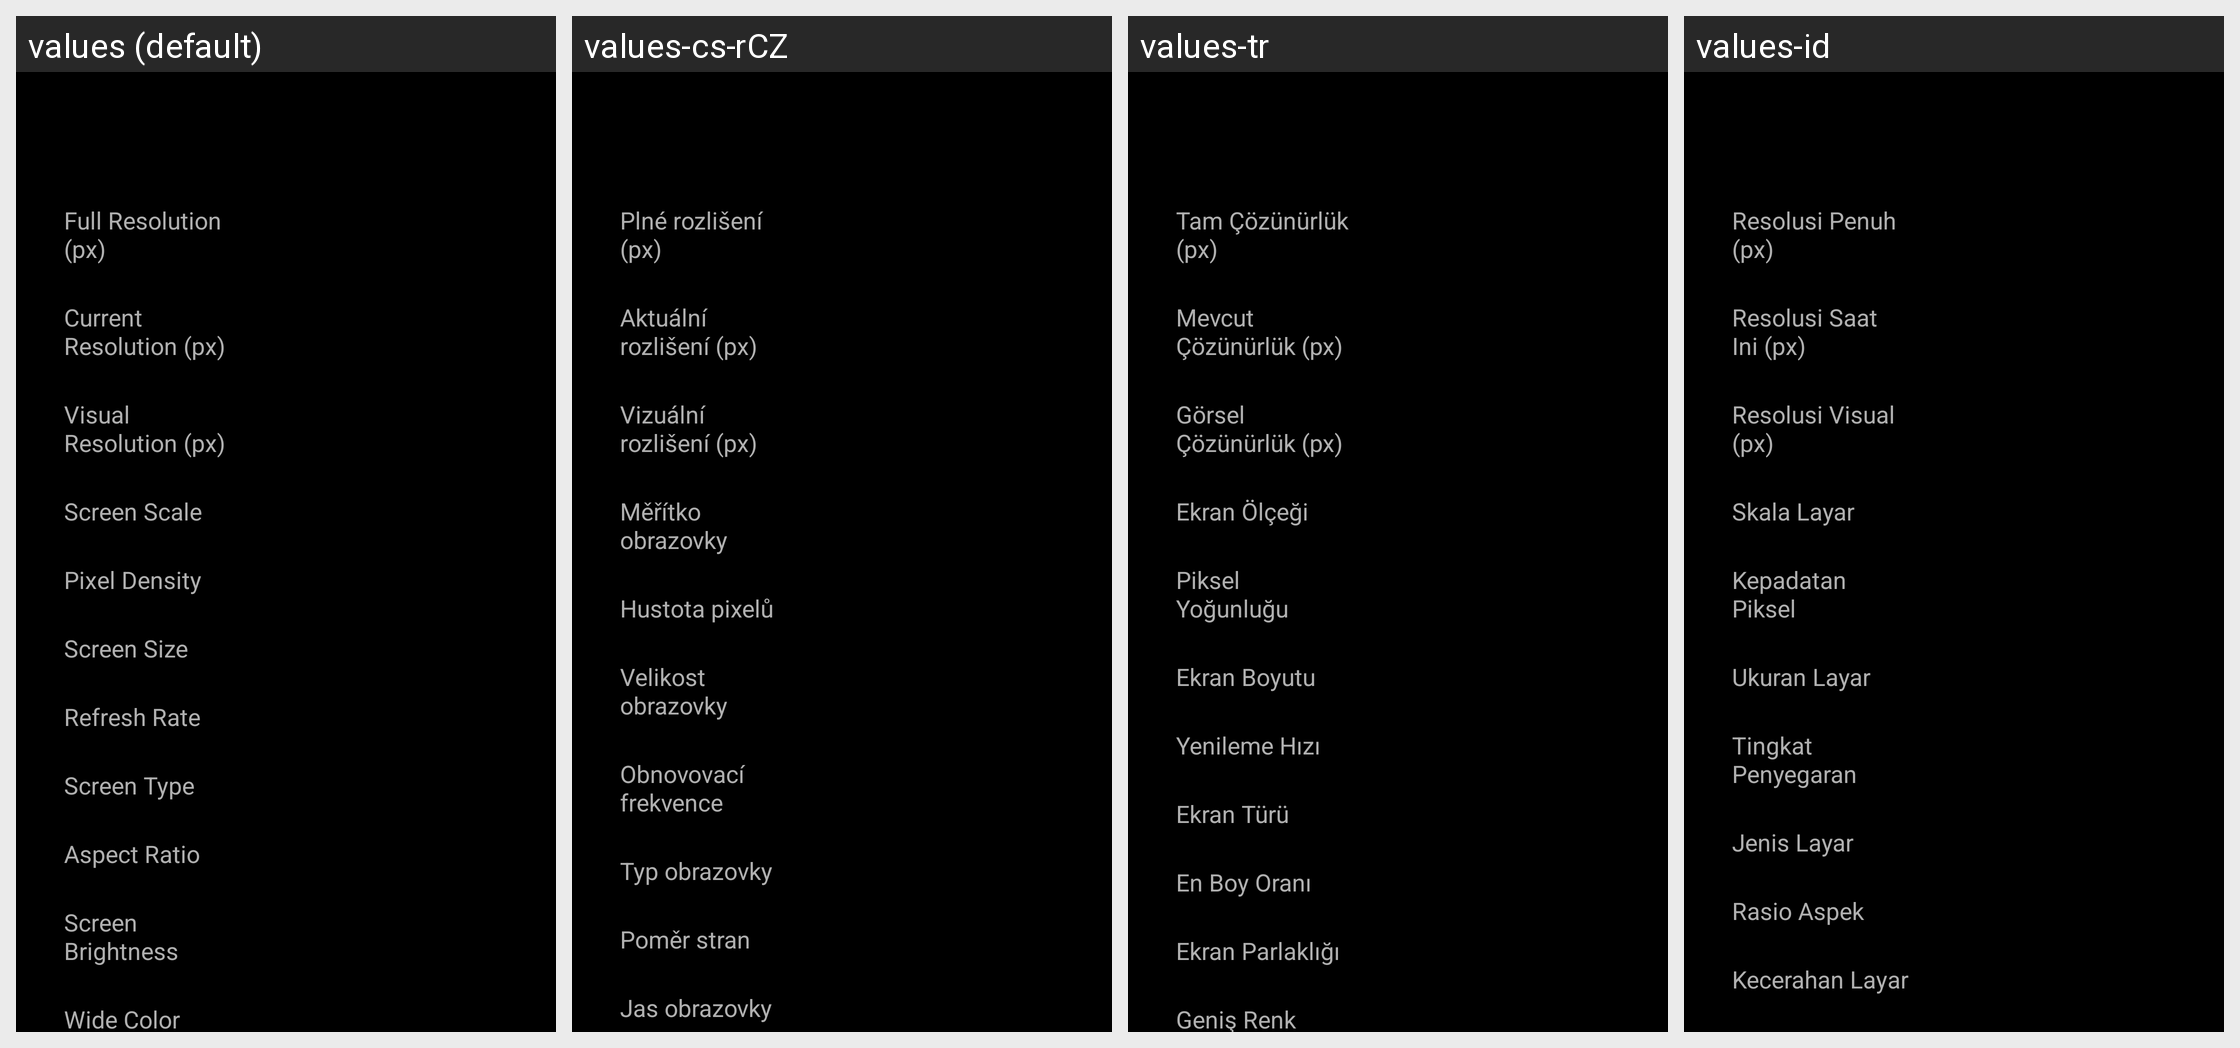

Here is an Android app screen in its default locale and in the app's own translations. Write out the translated-string differences for the strings that appear on this screen.
Android screen res/layout/fragment_screen_info.xml rendered under 4 locales, left to right: values (default), values-cs-rCZ, values-tr, values-id. Device: Nexus 5 (rendered at 1080×1920; each locale shown at half size, 540×960, under a caption strip naming it); theme Theme.BadPixelSearch.
Other locales in the repository, not shown: values-ar, values-es, values-hi, values-it, values-ja, values-ko, values-pt, values-pt-rBR, values-ro, values-ru.
Strings drawn on this screen, with the default value and each locale's value (text and hints the layout hard-codes, and strings that could not be matched under every locale, appear in the picture but are not listed):

full_resolution
  values: Full Resolution (px)
  values-cs-rCZ: Plné rozlišení (px)
  values-tr: Tam Çözünürlük (px)
  values-id: Resolusi Penuh (px)

current_resolution
  values: Current Resolution (px)
  values-cs-rCZ: Aktuální rozlišení (px)
  values-tr: Mevcut Çözünürlük (px)
  values-id: Resolusi Saat
      Ini (px)

visual_resolution
  values: Visual Resolution (px)
  values-cs-rCZ: Vizuální rozlišení (px)
  values-tr: Görsel Çözünürlük (px)
  values-id: Resolusi Visual (px)

screen_scale
  values: Screen Scale
  values-cs-rCZ: Měřítko obrazovky
  values-tr: Ekran Ölçeği
  values-id: Skala Layar

pixel_density
  values: Pixel Density
  values-cs-rCZ: Hustota pixelů
  values-tr: Piksel Yoğunluğu
  values-id: Kepadatan Piksel

screen_size
  values: Screen Size
  values-cs-rCZ: Velikost obrazovky
  values-tr: Ekran Boyutu
  values-id: Ukuran Layar

refresh_rate
  values: Refresh Rate
  values-cs-rCZ: Obnovovací frekvence
  values-tr: Yenileme Hızı
  values-id: Tingkat Penyegaran

screen_type
  values: Screen Type
  values-cs-rCZ: Typ obrazovky
  values-tr: Ekran Türü
  values-id: Jenis Layar

aspect_ratio
  values: Aspect Ratio
  values-cs-rCZ: Poměr stran
  values-tr: En Boy Oranı
  values-id: Rasio Aspek

screen_brightness
  values: Screen Brightness
  values-cs-rCZ: Jas obrazovky
  values-tr: Ekran Parlaklığı
  values-id: Kecerahan Layar
